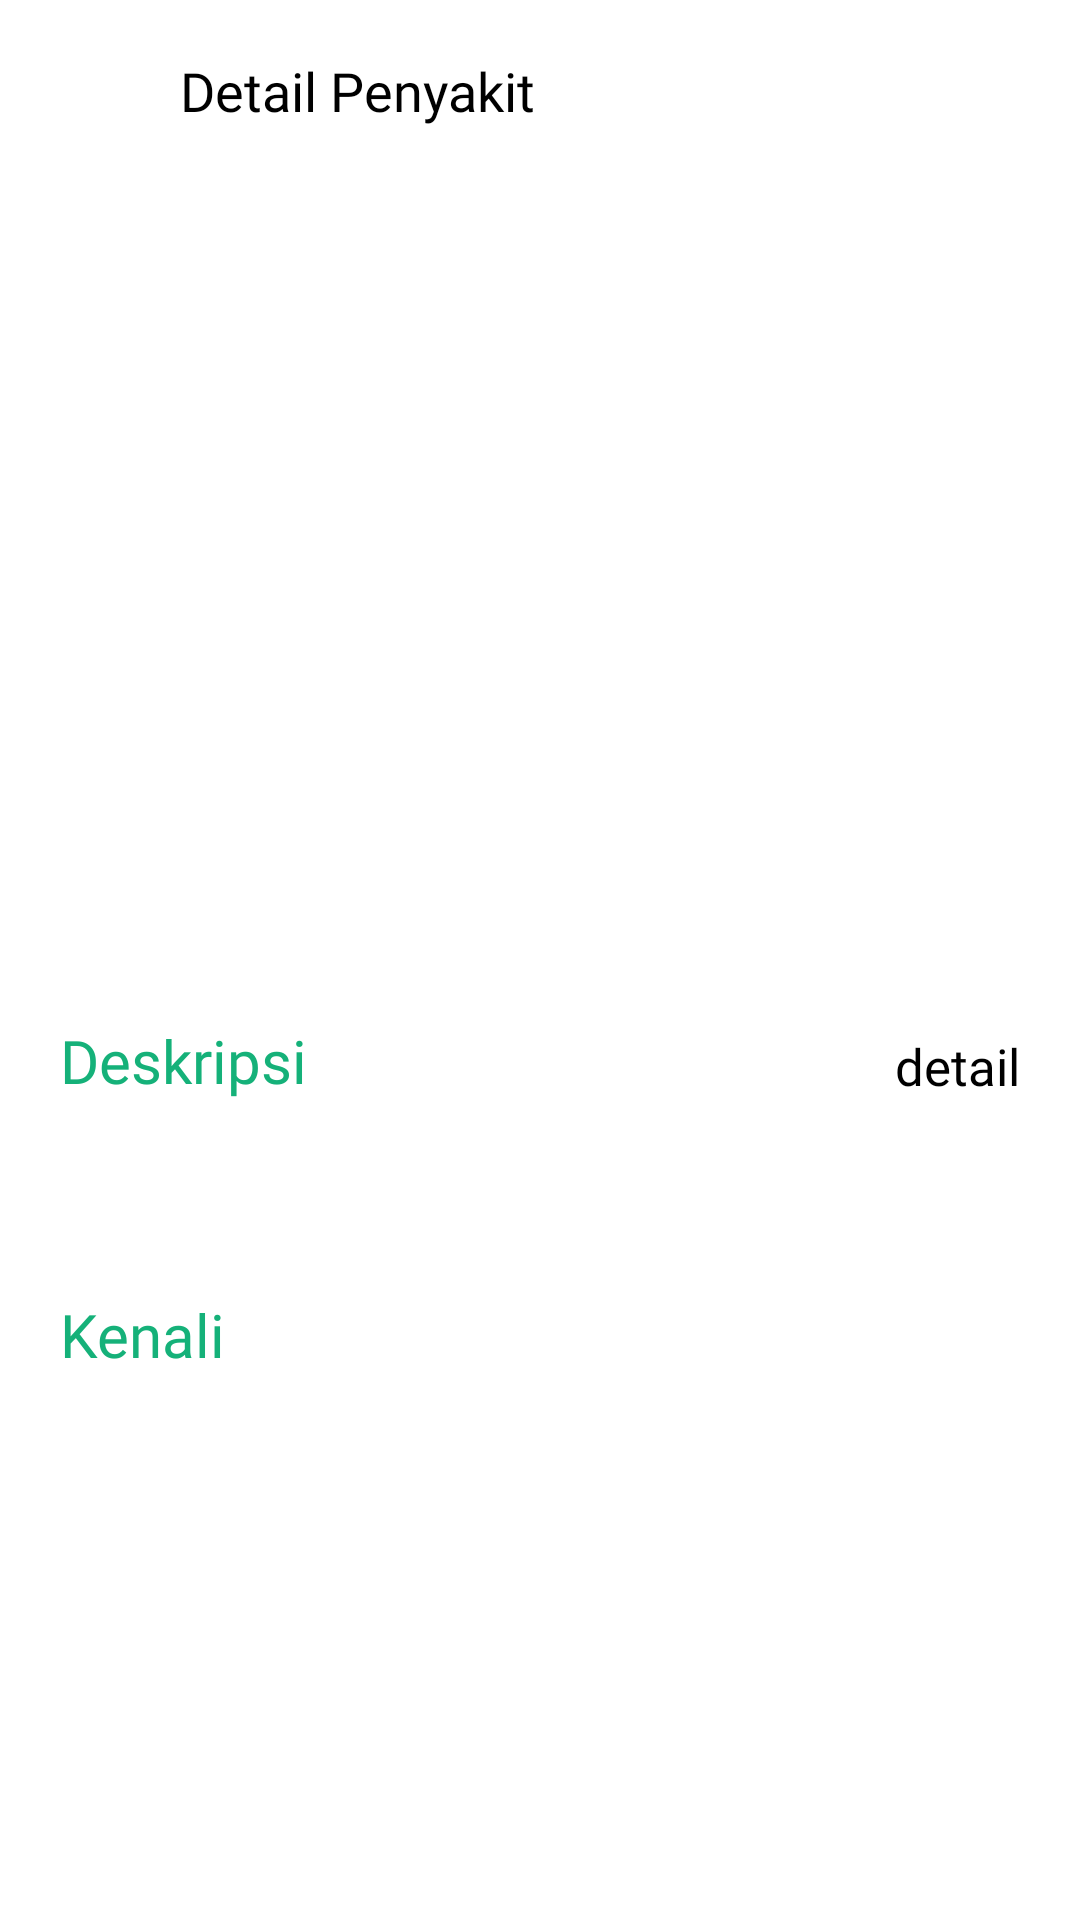

Reconstruct the res/layout file that produces this screen, plus the resources it refers to.
<!-- AndroidManifest.xml: application theme Theme.RifsaMobile.dark -->
<!-- res/layout/fragment_disase_detail.xml -->
<?xml version="1.0" encoding="utf-8"?>
<ScrollView
    android:id="@+id/disease_detail_layout"
    xmlns:android="http://schemas.android.com/apk/res/android"
    xmlns:app="http://schemas.android.com/apk/res-auto"
    xmlns:tools="http://schemas.android.com/tools"
    android:layout_width="match_parent"
    android:layout_height="match_parent"
    tools:context=".view.fragment.disease.detail.DiseaseDetailFragment"
    >

    <LinearLayout
        android:layout_width="match_parent"
        android:layout_height="900dp"
        android:orientation="vertical">

        <androidx.constraintlayout.widget.ConstraintLayout
            android:layout_width="match_parent"
            android:layout_height="wrap_content">

            <androidx.appcompat.widget.Toolbar
                android:id="@+id/toolbar12"
                android:layout_width="match_parent"
                android:layout_height="62dp"
                android:contentInsetStart="0dp"
                android:contentInsetLeft="0dp"
                android:contentInsetEnd="0dp"
                android:contentInsetRight="0dp"
                android:minHeight="?attr/actionBarSize"
                app:contentInsetEnd="0dp"
                app:contentInsetLeft="0dp"
                app:contentInsetRight="0dp"
                app:contentInsetStart="0dp"
                app:layout_constraintEnd_toEndOf="parent"
                app:layout_constraintHorizontal_bias="0.0"
                app:layout_constraintStart_toStartOf="parent"
                app:layout_constraintTop_toTopOf="parent">

                <androidx.constraintlayout.widget.ConstraintLayout
                    android:layout_width="match_parent"
                    android:layout_height="match_parent">

                    <TextView
                        android:id="@+id/tv_harvestresult_insertdetail"
                        android:layout_width="wrap_content"
                        android:layout_height="wrap_content"
                        android:layout_marginStart="16dp"
                        android:fontFamily="@font/dmsans_bold"
                        android:includeFontPadding="false"
                        android:text="@string/detail_penyakit"
                        style="@style/tvTitle"
                        android:textSize="18sp"
                        app:layout_constraintBottom_toBottomOf="parent"
                        app:layout_constraintStart_toEndOf="@+id/btn_disease_backhome"
                        app:layout_constraintTop_toTopOf="parent" />

                    <ImageView
                        android:id="@+id/btn_disease_backhome"
                        android:layout_width="24dp"
                        android:layout_height="24dp"
                        android:layout_marginStart="20dp"
                        android:contentDescription="@string/activity_onboarding_back"
                        android:src="@drawable/ic_back"
                        app:layout_constraintBottom_toBottomOf="parent"
                        app:layout_constraintStart_toStartOf="parent"
                        app:layout_constraintTop_toTopOf="parent"
                        app:tint="@color/black" />

                    <ImageView
                        android:id="@+id/btn_Disease_Complete"
                        android:layout_width="24dp"
                        android:layout_height="24dp"
                        android:layout_marginEnd="20dp"
                        android:contentDescription="@string/btn_save_title"
                        android:src="@drawable/ic_baseline_check_box_24"
                        android:visibility="visible"
                        app:layout_constraintBottom_toBottomOf="parent"
                        app:layout_constraintEnd_toEndOf="parent"
                        app:layout_constraintTop_toTopOf="parent"
                        app:tint="@color/green" />

                </androidx.constraintlayout.widget.ConstraintLayout>
            </androidx.appcompat.widget.Toolbar>

            <TextView
                android:id="@+id/textView28"
                android:layout_width="0dp"
                android:layout_height="wrap_content"
                android:layout_marginStart="20dp"
                android:layout_marginTop="20dp"
                android:fontFamily="@font/dmsans_bold"
                android:gravity="center|start"
                android:text="@string/deskripsi"
                style="@style/TvGreen"
                android:textSize="20sp"
                app:layout_constraintStart_toStartOf="parent"
                app:layout_constraintTop_toBottomOf="@+id/tvdisasae_detail_indication" />


            <TextView
                android:id="@+id/textView47"
                android:layout_width="0dp"
                android:layout_height="19dp"
                android:layout_marginStart="150dp"
                android:layout_marginEnd="20dp"
                android:fontFamily="@font/dmsans_medium"
                android:gravity="center|end"
                android:text="@string/detail"
                style="@style/TvSubtitle"
                android:textSize="17sp"
                app:layout_constraintBottom_toBottomOf="@+id/textView28"
                app:layout_constraintEnd_toEndOf="parent"
                app:layout_constraintStart_toEndOf="@+id/textView28"
                app:layout_constraintTop_toTopOf="@+id/textView28" />

            <TextView
                android:id="@+id/textView30"
                android:layout_width="0dp"
                android:layout_height="wrap_content"
                android:layout_marginStart="20dp"
                android:layout_marginTop="30dp"
                android:layout_marginEnd="20dp"
                android:drawablePadding="5dp"
                android:fontFamily="@font/dmsans_bold"
                android:gravity="center|start"
                android:text="@string/kenali"
                style="@style/TvGreen"
                android:textSize="20sp"
                app:layout_constraintEnd_toEndOf="parent"
                app:layout_constraintStart_toStartOf="parent"
                app:layout_constraintTop_toBottomOf="@+id/tvdisasae_detail_description"
                app:drawableStartCompat="@drawable/ic_baseline_search_24"
                app:drawableTint="#009688" />

            <TextView
                android:id="@+id/textView36"
                android:layout_width="0dp"
                android:layout_height="wrap_content"
                android:layout_marginStart="20dp"
                android:layout_marginTop="10dp"
                android:layout_marginEnd="20dp"
                android:drawablePadding="5dp"
                android:fontFamily="@font/dmsans_bold"
                android:gravity="center|start"
                android:text="@string/pengobatan"
                android:textColor="@color/main_color"
                android:textSize="20sp"
                app:layout_constraintEnd_toEndOf="parent"
                app:layout_constraintHorizontal_bias="0.0"
                app:layout_constraintStart_toStartOf="parent"
                app:layout_constraintTop_toBottomOf="@+id/recv_indefication"
                app:drawableLeftCompat="@drawable/ic_add_line"
                app:drawableTint="#009688" />

            <TextView
                android:id="@+id/tvdisasae_detail_indication"
                android:layout_width="0dp"
                android:layout_height="30dp"
                android:layout_marginStart="20dp"
                android:layout_marginTop="10dp"
                android:layout_marginEnd="20dp"
                android:autofillHints="name"
                android:fontFamily="@font/dmsans_regular"
                android:gravity="center"
                android:includeFontPadding="false"
                style="@style/tvTitle"
                android:textSize="20sp"
                android:textStyle="bold"
                app:layout_constraintEnd_toEndOf="parent"
                app:layout_constraintStart_toStartOf="parent"
                app:layout_constraintTop_toBottomOf="@+id/img_disase_detail"
                tools:ignore="LabelFor" />

            <TextView
                android:id="@+id/tvdisasae_detail_description"
                android:layout_width="0dp"
                android:layout_height="wrap_content"
                android:layout_marginStart="20dp"
                android:layout_marginTop="10dp"
                android:layout_marginEnd="20dp"
                android:fontFamily="@font/dmsans_regular"
                android:gravity="center|start"
                android:textAlignment="textStart"
                style="@style/tvTitle"
                android:textSize="18sp"
                app:layout_constraintEnd_toEndOf="parent"
                app:layout_constraintStart_toStartOf="parent"
                app:layout_constraintTop_toBottomOf="@+id/textView28" />

            <ImageView
                android:id="@+id/img_disase_detail"
                android:layout_width="0dp"
                android:layout_height="200dp"
                android:layout_marginStart="20dp"
                android:layout_marginTop="18dp"
                android:layout_marginEnd="20dp"
                android:contentDescription="@string/image"
                app:layout_constraintEnd_toEndOf="parent"
                app:layout_constraintHorizontal_bias="0.0"
                app:layout_constraintStart_toStartOf="parent"
                app:layout_constraintTop_toBottomOf="@+id/pgdisease_title"
                tools:src="@tools:sample/avatars" />

            <TextView
                android:id="@+id/pgdisease_title"
                android:layout_width="wrap_content"
                android:layout_height="wrap_content"
                android:layout_marginStart="32dp"
                android:layout_marginTop="10dp"
                android:fontFamily="@font/dmsans_medium"
                android:includeFontPadding="false"
                android:textColor="#212121"
                android:textSize="16sp"
                android:visibility="gone"
                app:layout_constraintStart_toStartOf="parent"
                app:layout_constraintTop_toBottomOf="@+id/toolbar12" />

            <ProgressBar
                android:id="@+id/pgdisease_bar"
                style="?android:attr/progressBarStyle"
                android:layout_width="24dp"
                android:layout_height="33dp"
                android:layout_marginEnd="32dp"
                android:visibility="gone"
                app:layout_constraintBottom_toBottomOf="@+id/pgdisease_title"
                app:layout_constraintEnd_toEndOf="parent"
                app:layout_constraintTop_toTopOf="@+id/pgdisease_title" />

            <include
                android:id="@+id/recv_treatment"
                layout="@layout/recyclerview_disease_detail"
                android:layout_width="0dp"
                android:layout_height="500dp"
                android:layout_marginStart="20dp"
                android:layout_marginEnd="20dp"
                app:layout_constraintBottom_toBottomOf="parent"
                app:layout_constraintEnd_toEndOf="parent"
                app:layout_constraintStart_toStartOf="parent"
                app:layout_constraintTop_toBottomOf="@+id/textView36" />

            <include
                android:id="@+id/recv_indefication"
                layout="@layout/recyclerview_disease_detail"
                android:layout_width="0dp"
                android:layout_height="500dp"
                android:layout_marginStart="20dp"
                android:layout_marginEnd="20dp"
                app:layout_constraintEnd_toEndOf="parent"
                app:layout_constraintStart_toStartOf="parent"
                app:layout_constraintTop_toBottomOf="@+id/textView30" />

        </androidx.constraintlayout.widget.ConstraintLayout>
    </LinearLayout>
</ScrollView>
<!-- res/layout/recyclerview_disease_detail.xml (included above) -->
<?xml version="1.0" encoding="utf-8"?>
<androidx.constraintlayout.widget.ConstraintLayout
    xmlns:android="http://schemas.android.com/apk/res/android"
    xmlns:app="http://schemas.android.com/apk/res-auto"
    xmlns:tools="http://schemas.android.com/tools"
    android:layout_width="match_parent"
    android:layout_height="match_parent"
    android:id="@+id/characteristic_layouts"
    >

    <androidx.recyclerview.widget.RecyclerView
        android:id="@+id/recyclerview_characteristic"
        android:layout_width="0dp"
        android:layout_height="0dp"
        android:layout_marginStart="1dp"
        android:layout_marginEnd="1dp"
        app:layout_constraintBottom_toBottomOf="parent"
        app:layout_constraintEnd_toEndOf="parent"
        app:layout_constraintStart_toStartOf="parent"
        app:layout_constraintTop_toTopOf="parent" />
</androidx.constraintlayout.widget.ConstraintLayout>
<!-- resources referenced by this layout -->
<resources>
  <color name="black">#FF000000</color>
  <color name="green">#15B179</color>
  <color name="main_color">#15B179</color>
  <!-- drawable ic_add_line (drawable) -->
  <vector xmlns:android="http://schemas.android.com/apk/res/android"
      android:width="24dp"
      android:height="24dp"
      android:viewportWidth="24"
      android:viewportHeight="24">
    <path
        android:pathData="M11,11V5H13V11H19V13H13V19H11V13H5V11H11Z"
        android:fillColor="@color/green"
        />
  </vector>
  <string name="activity_onboarding_back">back</string>
  <string name="btn_save_title">save</string>
  <string name="deskripsi">Deskripsi</string>
  <string name="detail">detail</string>
  <string name="detail_penyakit">Detail Penyakit</string>
  <string name="image">image</string>
  <string name="kenali">Kenali</string>
  <string name="pengobatan">Pengobatan</string>
  <style name="TvGreen" parent="@android:style/TextAppearance">
          <item name="android:textColor">@color/green</item>
      </style>
  <style name="TvSubtitle" parent="Theme.RifsaMobile">
          <item name="android:titleTextColor">@color/gray</item>
      </style>
  <style name="tvTitle" parent="Theme.RifsaMobile">
          <item name="android:titleTextColor">@color/black</item>
      </style>
  <style name="Theme.RifsaMobile.dark" parent="Theme.MaterialComponents.DayNight.NoActionBar">
          
          <item name="colorPrimary">@color/purple_200</item>
          <item name="colorPrimaryVariant">@color/purple_700</item>
          <item name="colorOnPrimary">@color/black</item>
          
          <item name="colorSecondary">@color/teal_200</item>
          <item name="colorSecondaryVariant">@color/teal_200</item>
          <item name="colorOnSecondary">@color/black</item>
          
          <item name="android:statusBarColor" tools:targetApi="l">@color/black</item>
  
      </style>
  <style name="Theme.RifsaMobile" parent="Theme.MaterialComponents.Light.NoActionBar">
          
          <item name="colorPrimary">@color/green</item>
          <item name="colorPrimaryVariant">@color/white</item>
          <item name="colorOnPrimary">@color/white</item>
          
          <item name="colorSecondary">@color/teal_200</item>
          <item name="colorSecondaryVariant">@color/teal_700</item>
          <item name="colorOnSecondary">@color/black</item>
          
          <item name="android:statusBarColor" tools:targetApi="l">?attr/colorPrimaryVariant</item>
          
      </style>
  <color name="gray">#FFFFFF</color>
  <color name="purple_200">#FFFFFF</color>
  <color name="purple_700">#FF3700B3</color>
  <color name="teal_200">#FF03DAC5</color>
  <color name="white">#FFFFFFFF</color>
  <color name="teal_700">#FF018786</color>
</resources>
